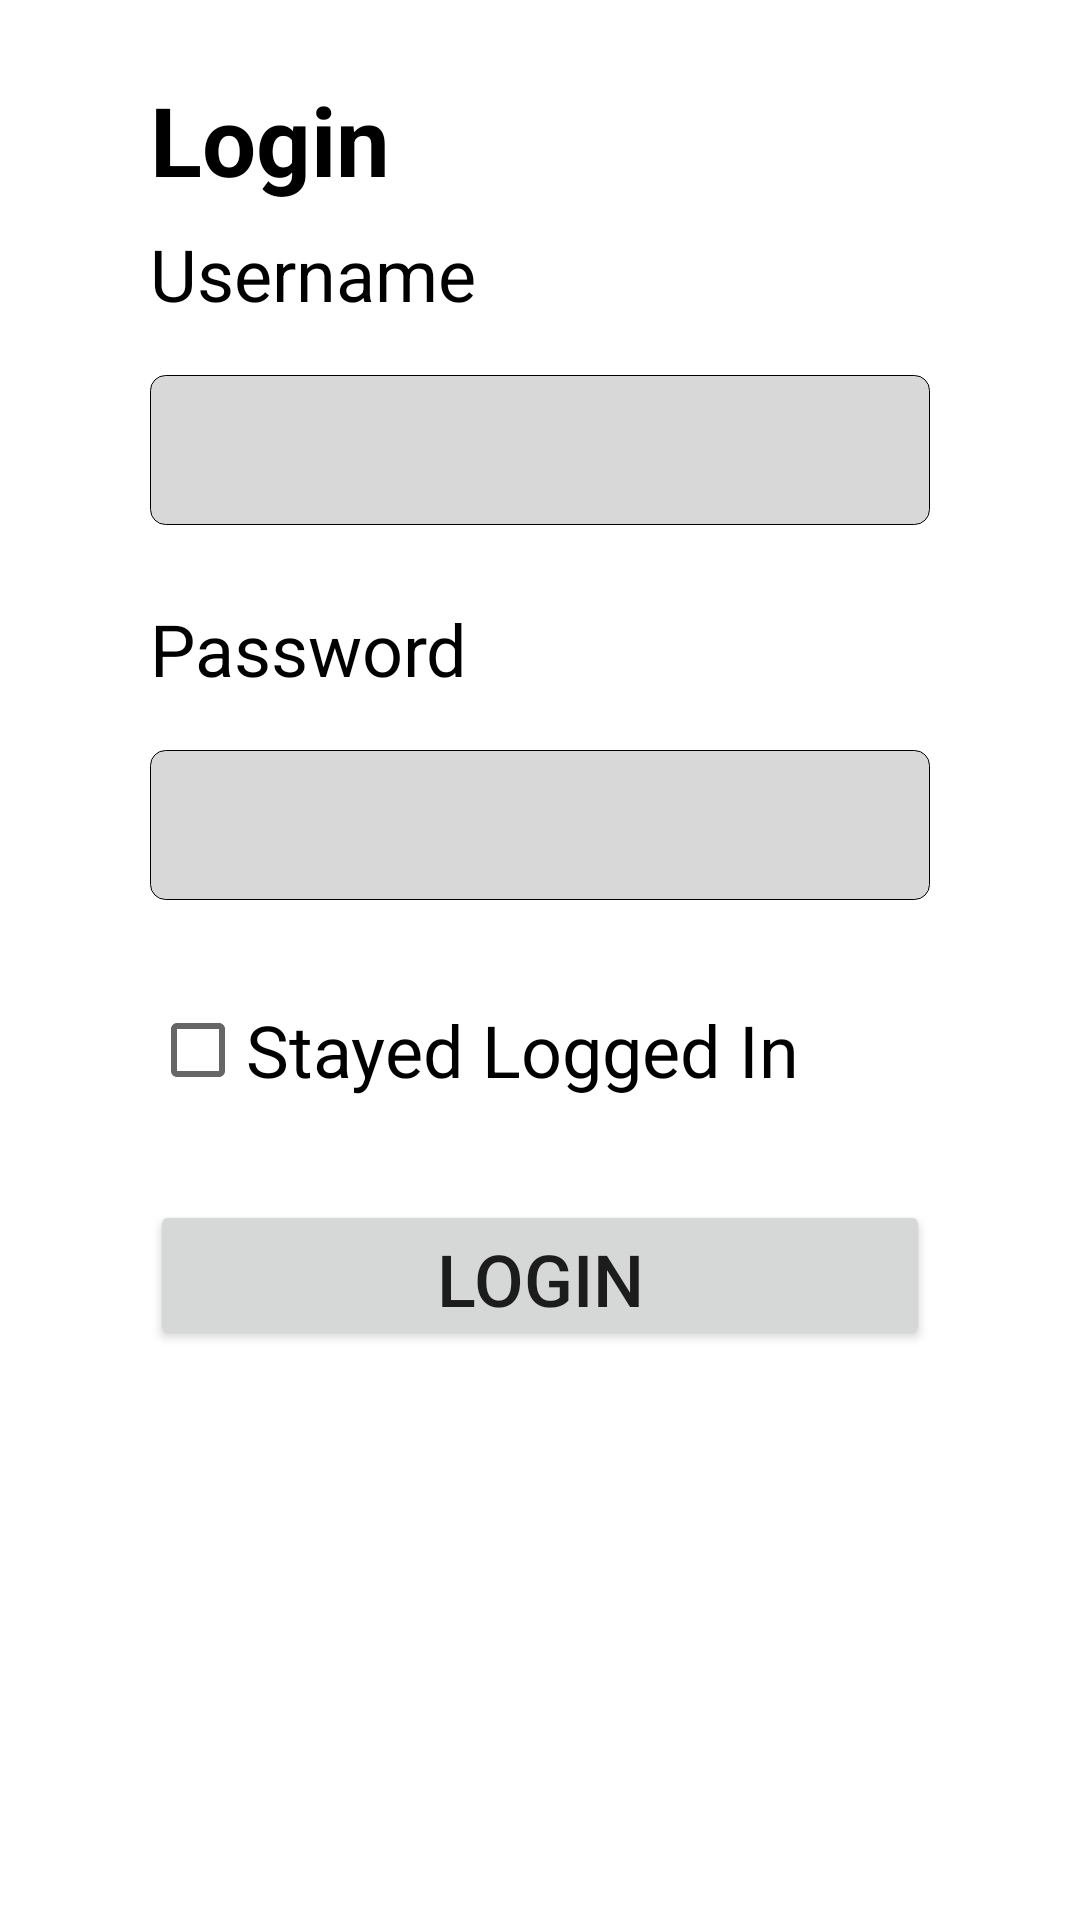

Produce the Android XML layout that renders to this screen, including the resource entries it uses.
<!-- AndroidManifest.xml: application theme Theme.IDScanningApp -->
<!-- res/layout/activity_login.xml -->
<?xml version="1.0" encoding="utf-8"?>
<androidx.constraintlayout.widget.ConstraintLayout xmlns:android="http://schemas.android.com/apk/res/android"
    android:layout_width="match_parent"
    android:layout_height="match_parent"
    xmlns:app="http://schemas.android.com/apk/res-auto"
    android:id="@+id/activity_login">

    <TextView
        android:id="@+id/LoginPage_tvTitle"
        android:text="@string/login_title"
        android:textSize="32dp"
        android:textColor="@color/black"
        android:textStyle="bold"
        android:layout_width="match_parent"
        android:layout_height="50dp"
        android:layout_marginTop="25dp"
        android:layout_marginLeft="50dp"
        android:layout_marginRight="50dp"
        app:layout_constraintTop_toTopOf="parent"/>
    <TextView
        android:id="@+id/LoginPage_tvUsername"
        android:text="@string/login_username_input"
        android:textSize="24dp"
        android:textColor="@color/black"
        android:layout_width="match_parent"
        android:layout_height="50dp"
        android:layout_marginLeft="50dp"
        android:layout_marginRight="50dp"
        app:layout_constraintTop_toBottomOf="@id/LoginPage_tvTitle"/>
    <EditText
        android:id="@+id/LoginPage_etUsername"
        android:text=""
        android:textSize="20dp"
        android:textColor="@color/black"
        android:layout_width="match_parent"
        android:layout_height="50dp"
        android:layout_marginLeft="50dp"
        android:layout_marginRight="50dp"
        app:layout_constraintTop_toBottomOf="@id/LoginPage_tvUsername"
        android:singleLine="true"
        android:background="@drawable/edit_text_default_background_border"/>
    <TextView
        android:id="@+id/LoginPage_tvPassword"
        android:text="@string/login_password_input"
        android:textSize="24dp"
        android:layout_marginTop="25dp"
        android:layout_marginLeft="50dp"
        android:layout_marginRight="50dp"
        android:textColor="@color/black"
        android:layout_width="match_parent"
        android:layout_height="50dp"
        app:layout_constraintTop_toBottomOf="@id/LoginPage_etUsername"/>
    <EditText
        android:id="@+id/LoginPage_etPassword"
        android:text=""
        android:textSize="20dp"
        android:textColor="@color/black"
        android:layout_width="match_parent"
        android:layout_height="50dp"
        android:layout_marginLeft="50dp"
        android:layout_marginRight="50dp"
        app:layout_constraintTop_toBottomOf="@id/LoginPage_tvPassword"
        android:singleLine="true"
        android:background="@drawable/edit_text_default_background_border"/>
    
    <CheckBox
        android:id="@+id/LoginPage_ckbStayLoggedIn"
        android:text="@string/login_stay_logged_in"
        android:textSize="24dp"
        android:layout_width="match_parent"
        android:layout_height="50dp"
        android:layout_marginTop="25dp"
        android:layout_marginLeft="50dp"
        android:layout_marginRight="50dp"
        app:layout_constraintTop_toBottomOf="@id/LoginPage_etPassword"/>

    <Button
        android:id="@+id/LoginPage_btnLogin"
        android:text="@string/login_login_button"
        android:textSize="24dp"
        android:layout_width="match_parent"
        android:layout_height="50dp"
        android:layout_marginTop="25dp"
        android:layout_marginLeft="50dp"
        android:layout_marginRight="50dp"
        app:layout_constraintTop_toBottomOf="@id/LoginPage_ckbStayLoggedIn"/>
</androidx.constraintlayout.widget.ConstraintLayout>
<!-- resources referenced by this layout -->
<resources>
  <color name="black">#FF000000</color>
  <!-- drawable edit_text_default_background_border (drawable) -->
  <?xml version="1.0" encoding="utf-8"?>
  <shape xmlns:android="http://schemas.android.com/apk/res/android"
      android:shape="rectangle">
      <solid android:color="@color/grey"/>
      <size android:height="40dp"/>
      <corners
          android:topLeftRadius="5dp"
          android:bottomLeftRadius="5dp"
          android:topRightRadius="5dp"
          android:bottomRightRadius="5dp"/>
      <stroke
          android:color="@color/black"
          android:width=".25dp"/>
  </shape>
  <string name="login_login_button">Login</string>
  <string name="login_password_input">Password</string>
  <string name="login_stay_logged_in">Stayed Logged In</string>
  <string name="login_title">Login</string>
  <string name="login_username_input">Username</string>
  <style name="Theme.IDScanningApp" parent="Theme.MaterialComponents.DayNight.DarkActionBar">
          
          <item name="colorPrimary">@color/purple_500</item>
          <item name="colorPrimaryVariant">@color/purple_700</item>
          <item name="colorOnPrimary">@color/white</item>
          
          <item name="colorSecondary">@color/teal_200</item>
          <item name="colorSecondaryVariant">@color/teal_700</item>
          <item name="colorOnSecondary">@color/black</item>
          
          <item name="android:statusBarColor">?attr/colorPrimaryVariant</item>
          
      </style>
  <color name="grey">#D8D8D8</color>
  <color name="purple_500">#FF6200EE</color>
  <color name="purple_700">#FF3700B3</color>
  <color name="white">#FFFFFFFF</color>
  <color name="teal_200">#FF03DAC5</color>
  <color name="teal_700">#FF018786</color>
</resources>
